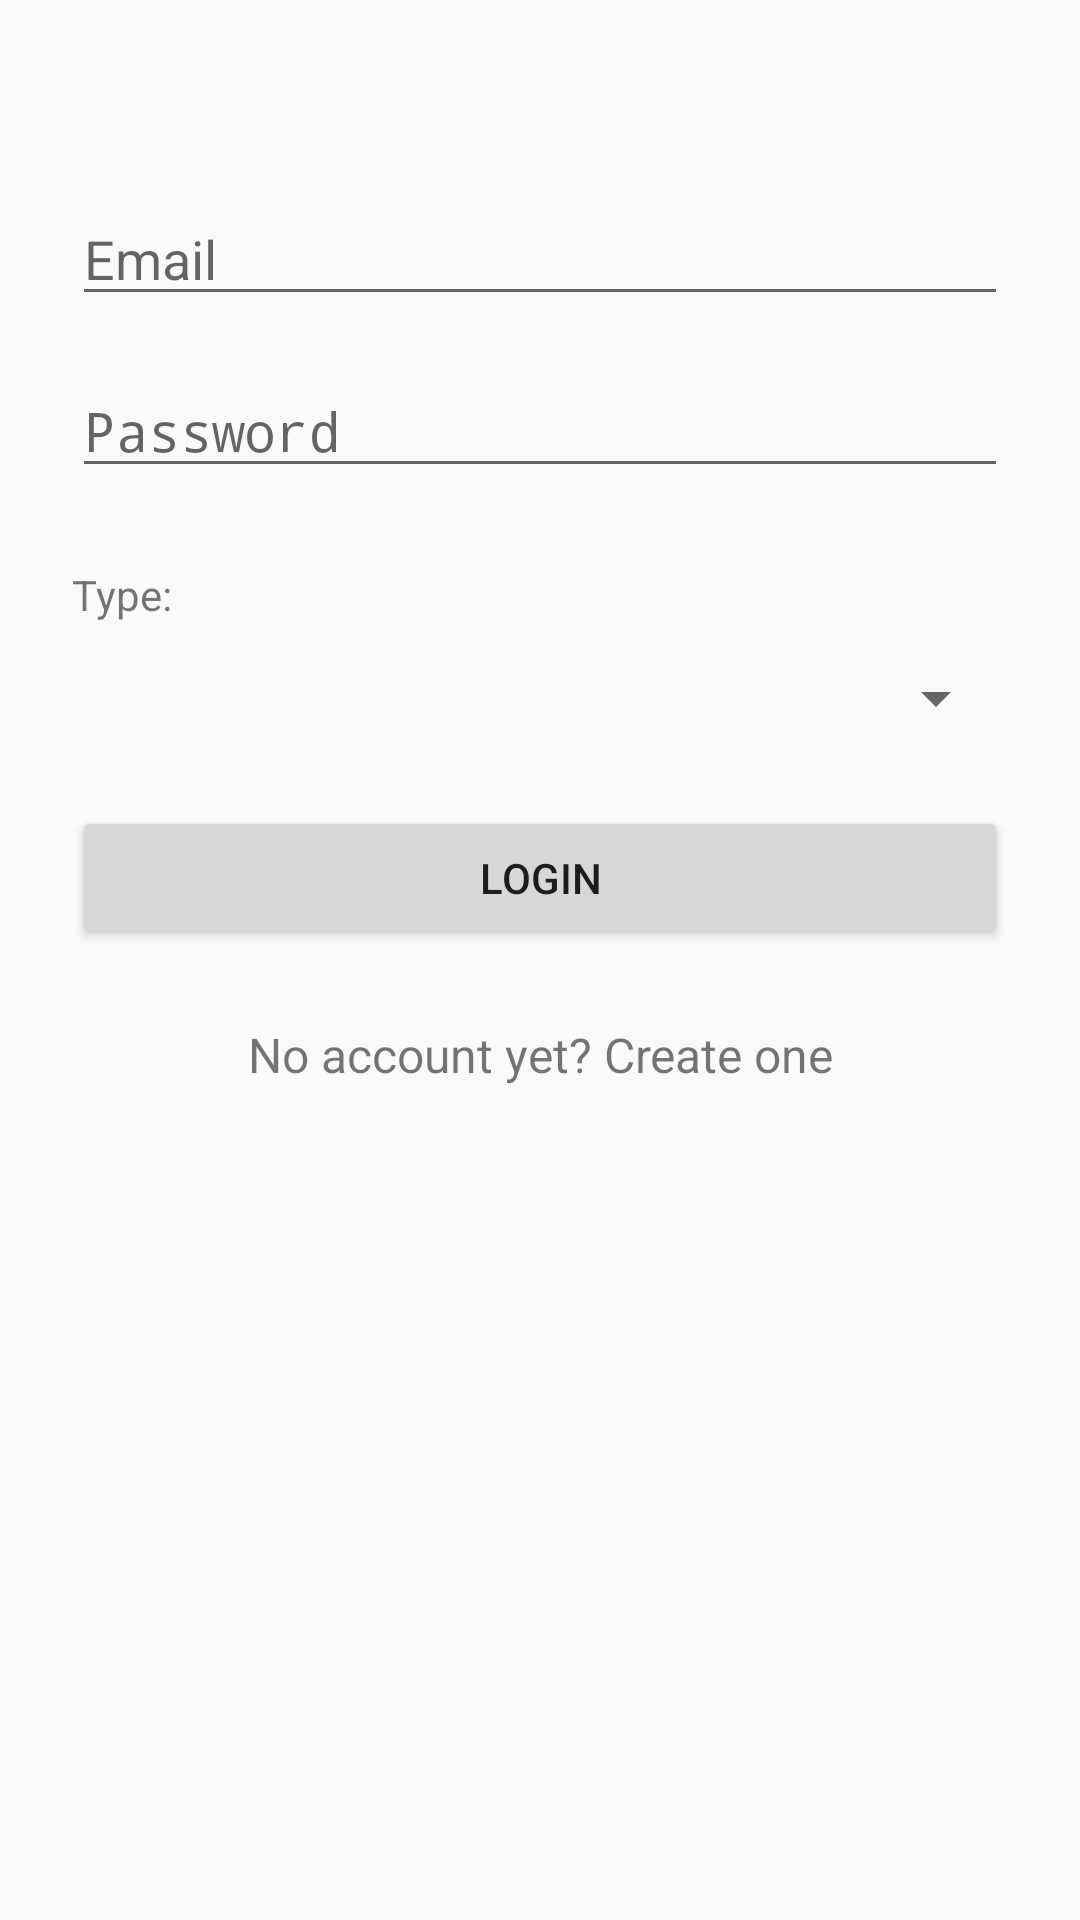

The Android layout XML behind this screen, and the referenced resources:
<!-- AndroidManifest.xml: activity theme AppTheme.Dark -->
<!-- res/layout/activity_login.xml -->
<?xml version="1.0" encoding="utf-8"?>
<ScrollView xmlns:android="http://schemas.android.com/apk/res/android"
    android:layout_width="fill_parent"
    android:layout_height="fill_parent"
    android:fitsSystemWindows="true">

    <LinearLayout
        android:orientation="vertical"
        android:layout_width="match_parent"
        android:layout_height="wrap_content"
        android:paddingTop="56dp"
        android:paddingLeft="24dp"
        android:paddingRight="24dp">

        

            <EditText android:id="@+id/input_email"
                android:layout_width="match_parent"
                android:layout_height="wrap_content"
                android:inputType="textEmailAddress"
                android:hint="@string/email1"
                android:layout_marginTop="8dp"
                android:layout_marginBottom="8dp"/>


        

            <EditText android:id="@+id/input_password"
                android:layout_width="match_parent"
                android:layout_height="wrap_content"
                android:inputType="textPassword"
                android:layout_marginTop="8dp"
                android:layout_marginBottom="8dp"
                android:hint="@string/password1"/>

        
        <android.support.design.widget.TextInputLayout
            android:layout_width="match_parent"
            android:layout_height="wrap_content"
            android:layout_marginTop="8dp"
            android:layout_marginBottom="8dp">
        <TextView
            android:layout_width="fill_parent"
            android:layout_height="wrap_content"
            android:layout_marginTop="10dip"
            android:text="@string/type"
            android:layout_marginBottom="5dp"
            />
        </android.support.design.widget.TextInputLayout>
        
        <Spinner
            android:id="@+id/spinner"
            android:layout_width="fill_parent"
            android:layout_height="wrap_content"
            android:prompt="@string/spinner_title"
            />

        <android.support.v7.widget.AppCompatButton
            android:id="@+id/btn_login"
            android:layout_width="fill_parent"
            android:layout_height="wrap_content"
            android:layout_marginTop="24dp"
            android:layout_marginBottom="24dp"
            android:padding="12dp"
            android:text="@string/login"/>

        <TextView android:id="@+id/link_signup"
            android:layout_width="fill_parent"
            android:layout_height="wrap_content"
            android:layout_marginBottom="24dp"
            android:text="@string/no_account_yet_create_one"
            android:gravity="center"
            android:textSize="16dip"/>

    </LinearLayout>
</ScrollView>
<!-- resources referenced by this layout -->
<resources>
  <string name="email1">Email</string>
  <string name="login">Login</string>
  <string name="no_account_yet_create_one">No account yet? Create one</string>
  <string name="password1">Password</string>
  <string name="spinner_title">Select Type</string>
  <string name="type">Type:</string>
  <style name="AppTheme.Dark">AppTheme.Dark</style>
</resources>
